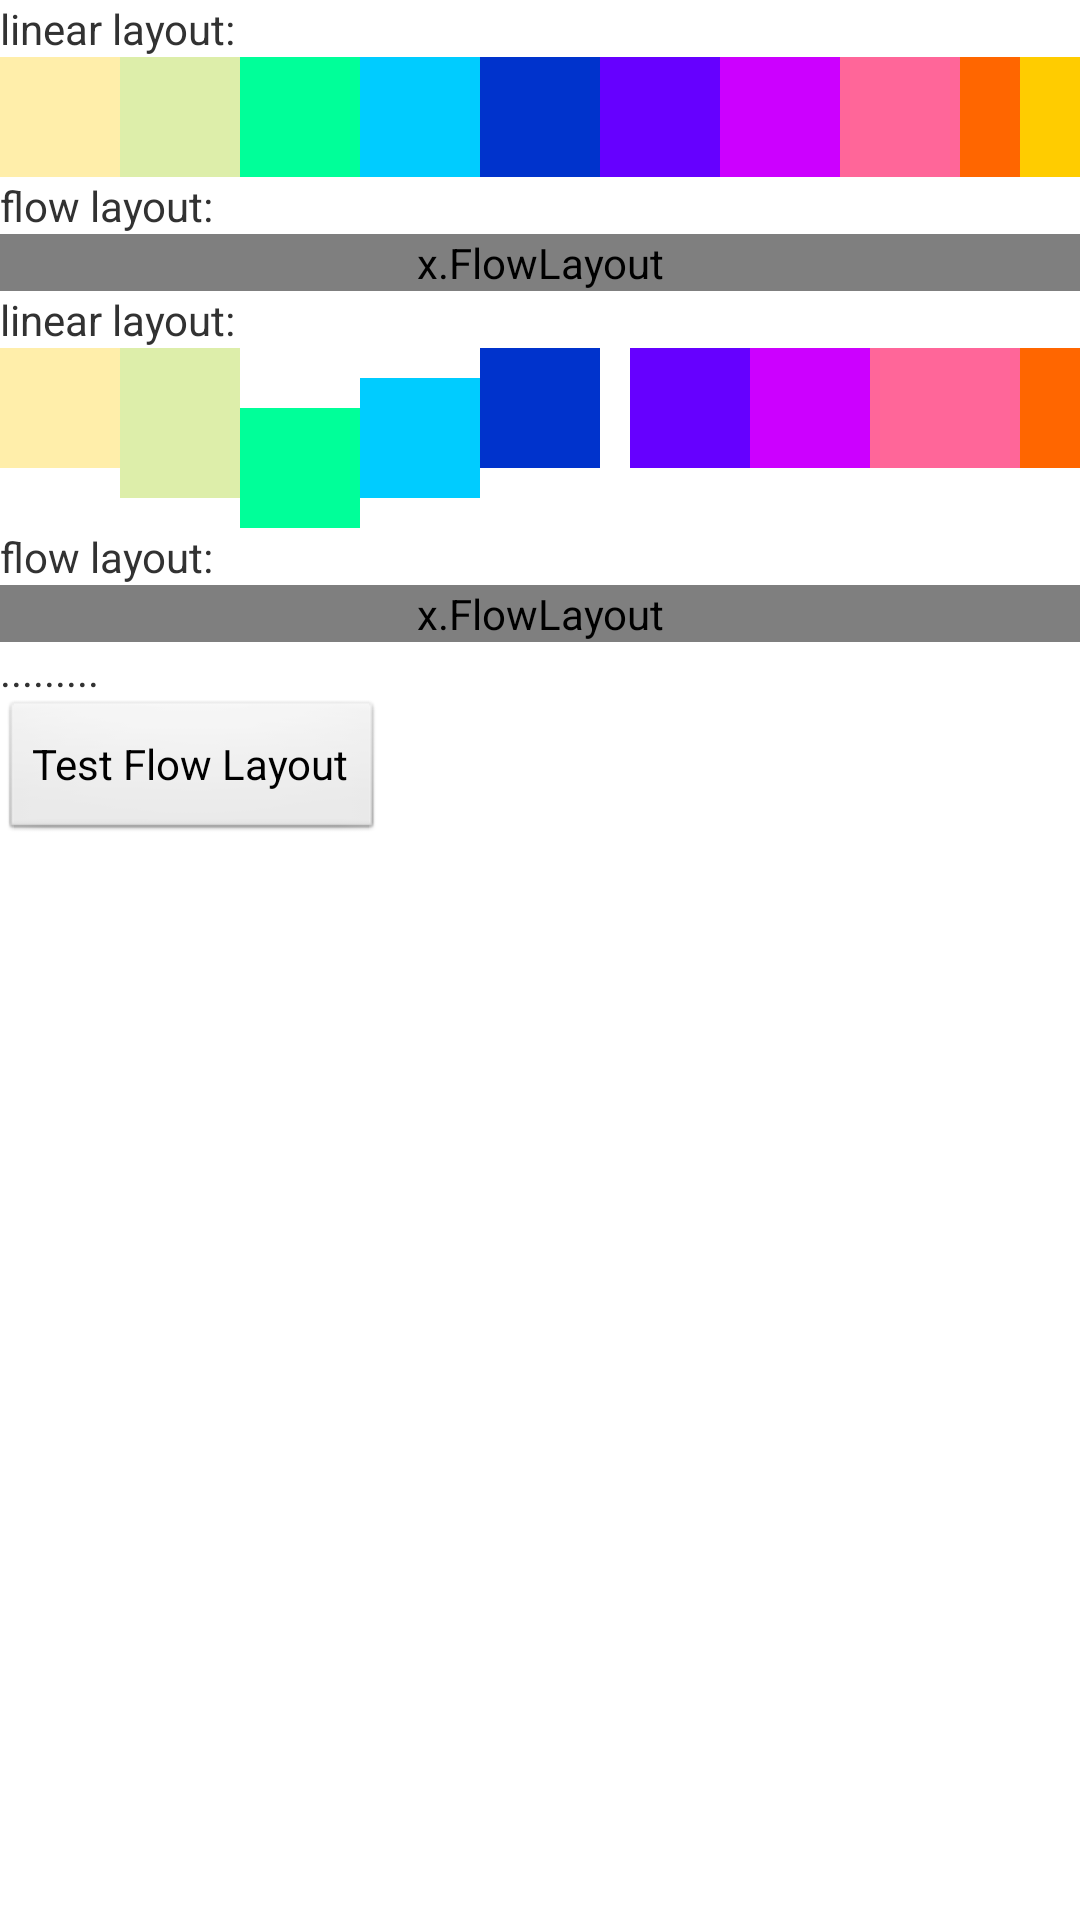

Write the Android layout XML for this screen, with the resource values it uses.
<!-- AndroidManifest.xml: application theme AppTheme -->
<!-- res/layout/activity_main.xml -->
<LinearLayout xmlns:android="http://schemas.android.com/apk/res/android"
    xmlns:tools="http://schemas.android.com/tools"
    android:layout_width="match_parent"
    android:layout_height="match_parent"
    tools:context=".MainActivity"
    android:orientation="vertical" >


	
    <TextView style="@style/Text" android:text="linear layout:" />
        
	<LinearLayout
		android:layout_width="match_parent"
		android:layout_height="wrap_content">
		
		<include layout="@layout/merge_boxes1" />
		
	</LinearLayout>
       
       
    <TextView style="@style/Text" android:text="flow layout:" />
        
	<x.FlowLayout
		android:layout_width="match_parent"
		android:layout_height="wrap_content">
		
		<include layout="@layout/merge_boxes1" />
		
	</x.FlowLayout>
	
	
    <TextView style="@style/Text" android:text="linear layout:" />
        
	<LinearLayout
		android:layout_width="match_parent"
		android:layout_height="wrap_content">
		
		<include layout="@layout/merge_boxes2" />
		
	</LinearLayout>
	
	
	
    <TextView style="@style/Text" android:text="flow layout:" />
        
	<x.FlowLayout
		android:layout_width="match_parent"
		android:layout_height="wrap_content"
		android:background="#aaaaaa">
		
		<include layout="@layout/merge_boxes2" />
		
	</x.FlowLayout>	
	
	
	<TextView  android:layout_width="wrap_content" android:layout_height="wrap_content"
        android:text="........." />


	<Button
		android:id="@+id/button_test_flow_layout"
		android:layout_width="wrap_content"
		android:layout_height="wrap_content"
		android:text="Test Flow Layout"
		android:onClick="onClick"
		/>



</LinearLayout>
<!-- res/layout/merge_boxes1.xml (included above) -->
<merge xmlns:android="http://schemas.android.com/apk/res/android"
>



	<View style="@style/Box" android:background="#ffeeaa" />

	<View style="@style/Box" android:background="#ddeeaa" />
	
	<View style="@style/Box" android:background="#00ff99" />
		
	<View style="@style/Box" android:background="#00ccff" />
	
	<View style="@style/Box" android:background="#0033cc" />

	<View style="@style/Box" android:background="#6600ff" />
	
	<View style="@style/Box" android:background="#cc00ff" />
	
	<View style="@style/Box" android:background="#ff6699" />
	
	<View style="@style/Box" android:background="#ff6600"
	    android:layout_width="0dp"
	    android:layout_weight="1" />
	
	<View style="@style/Box" android:background="#ffcc00" 
	    android:layout_width="0dp"
	    android:layout_weight="1" />

</merge>
<!-- res/layout/merge_boxes2.xml (included above) -->
<merge xmlns:android="http://schemas.android.com/apk/res/android"
>



	<View style="@style/Box" android:background="#ffeeaa"
		android:layout_gravity="top"
	 />

	<View style="@style/Box" android:background="#ddeeaa" 
		android:layout_height="50dp"/>
	
	<View style="@style/Box" android:background="#00ff99"
		android:layout_gravity="bottom" />
		
	<View style="@style/Box" android:background="#00ccff" 
		android:layout_gravity="center"
		/>
	
	<View style="@style/Box" android:background="#0033cc" />

	<View style="@style/Box" android:background="#6600ff" 
		android:layout_marginLeft="10dp"/>
	
	<View style="@style/Box" android:background="#cc00ff" />
	
	<View style="@style/Box" android:background="#ff6699" 
	    android:layout_width="50dp"/>
	
	<View style="@style/Box" android:background="#ff6600" />
	
	<View style="@style/Box" android:background="#ffcc00" />
	
	
	
	
	
	
	
		<View style="@style/Box" android:background="#ffeeaa" />

	<View style="@style/Box" android:background="#ddeeaa" 
		/>
	
	<View style="@style/Box" android:background="#00ff99" />
		
	<View style="@style/Box" android:background="#00ccff" 
		/>
	
	<View style="@style/Box" android:background="#0033cc" />

	<View style="@style/Box" android:background="#6600ff" />
	
	<View style="@style/Box" android:background="#cc00ff" />
	
	<View style="@style/Box" android:background="#ff6699" />
	
	<View style="@style/Box" android:background="#ff6600" />
	
	<View style="@style/Box" android:background="#ffcc00"
		android:layout_marginBottom="20dp" />
	
	
	

</merge>
<!-- resources referenced by this layout -->
<resources>
  <style name="Box">
  		<item name="android:layout_width">40dp</item>
  		<item name="android:layout_height">40dp</item>
  		<item name="android:background">#aaaaaa</item>
  	</style>
  <style name="Text">
  		<item name="android:layout_width">wrap_content</item>
  		<item name="android:layout_height">wrap_content</item>
  	</style>
  <style name="AppTheme" parent="AppBaseTheme">
          
      </style>
  <style name="AppBaseTheme" parent="android:Theme.Light">
          
      </style>
</resources>
